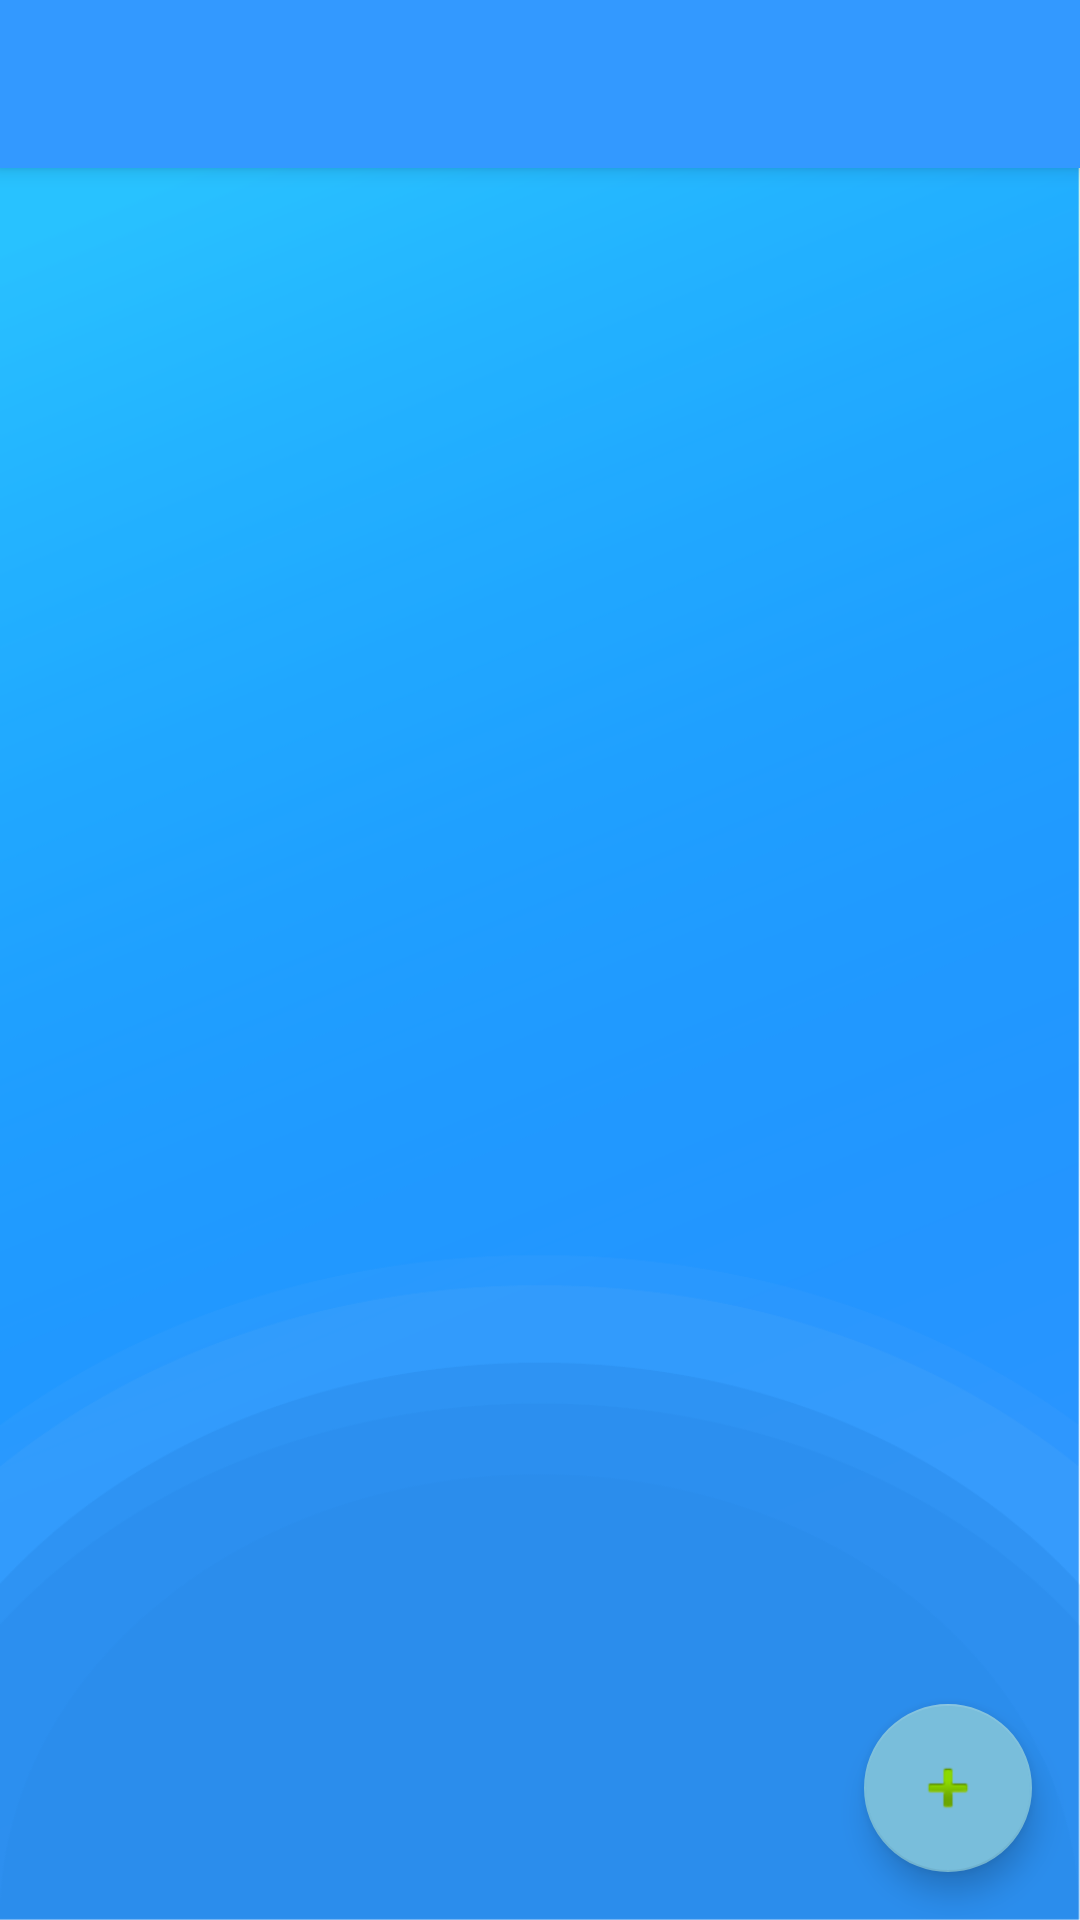

Write the Android layout XML for this screen, with the resource values it uses.
<!-- AndroidManifest.xml: activity theme MenuTheme -->
<!-- res/layout/activity_item_list.xml -->
<?xml version="1.0" encoding="utf-8"?>
<androidx.coordinatorlayout.widget.CoordinatorLayout xmlns:android="http://schemas.android.com/apk/res/android"
    xmlns:app="http://schemas.android.com/apk/res-auto"
    xmlns:tools="http://schemas.android.com/tools"
    android:layout_width="match_parent"
    android:layout_height="match_parent"
    android:fitsSystemWindows="true"
    tools:context=".ItemListActivity">

    <androidx.appcompat.widget.Toolbar
        android:id="@+id/toolbar_item_list_activity"
        android:layout_width="match_parent"
        android:layout_height="?attr/actionBarSize"
        android:background="?attr/colorPrimary"
        android:elevation="4dp"
        android:theme="@style/ThemeOverlay.AppCompat.ActionBar"
        app:popupTheme="@style/AppTheme.PopupOverlay"
        />

    <FrameLayout
        android:id="@+id/frameLayout_item_list_activity"
        android:layout_width="match_parent"
        android:layout_height="match_parent"
        android:layout_marginTop="50dp"
        android:background="@drawable/regular_screen"
        app:layout_behavior="@string/appbar_scrolling_view_behavior">

        <include layout="@layout/item_list" />
    </FrameLayout>

    <com.google.android.material.floatingactionbutton.FloatingActionButton
        android:id="@+id/fab_item_list_activity"
        android:layout_width="wrap_content"
        android:layout_height="wrap_content"
        android:layout_gravity="bottom|end"
        android:layout_margin="@dimen/fab_margin"
        app:srcCompat="@android:drawable/ic_input_add" />


</androidx.coordinatorlayout.widget.CoordinatorLayout>
<!-- res/layout/item_list.xml (included above) -->
<?xml version="1.0" encoding="utf-8"?>
<androidx.recyclerview.widget.RecyclerView

xmlns:android="http://schemas.android.com/apk/res/android"
xmlns:app="http://schemas.android.com/apk/res-auto"
xmlns:tools="http://schemas.android.com/tools"
android:id="@+id/item_list_item_list"
android:name="edu.tacoma.uw.group9_450project.rateanything.ItemListFragment"
android:layout_width="match_parent"
android:layout_height="match_parent"
android:layout_marginLeft="16dp"
android:layout_marginRight="16dp"
app:layoutManager="LinearLayoutManager"
tools:context=".ItemListActivity"
tools:listitem="@layout/item_list_content" />
<!-- res/layout/item_list_content.xml (included above) -->
<?xml version="1.0" encoding="utf-8"?>
<androidx.cardview.widget.CardView xmlns:android="http://schemas.android.com/apk/res/android"
    xmlns:app="http://schemas.android.com/apk/res-auto"
    android:fontFamily="@font/nunito_bold_font"
    android:id="@+id/card_view"
    android:layout_width="match_parent"
    android:layout_height="wrap_content"
    android:background="#000"
    android:layout_marginTop="16dp"
    android:layout_marginLeft="8dp"
    android:layout_marginRight="8dp"
    app:cardCornerRadius="8dp"
    app:cardElevation="8dp">

<LinearLayout android:layout_width="wrap_content"
android:layout_height="wrap_content"
android:orientation="horizontal">

<TextView
    android:id="@+id/id_text_item_list_content"
    android:layout_width="100dp"
    android:layout_height="match_parent"
    android:layout_margin="@dimen/text_margin"
    android:fontFamily="@font/nunito_bold_font"
    android:textAppearance="?attr/textAppearanceListItem" />

<TextView
    android:id="@+id/content_item_list_content"
    android:layout_width="0dp"
    android:layout_weight="2"
    android:layout_height="match_parent"
    android:layout_margin="@dimen/text_margin"
    android:fontFamily="@font/nunito_regular_font"
    android:textAppearance="?attr/textAppearanceListItem" />
</LinearLayout>
</androidx.cardview.widget.CardView>
<!-- resources referenced by this layout -->
<resources>
  <dimen name="fab_margin">16dp</dimen>
  <dimen name="text_margin">16dp</dimen>
  <!-- drawable regular_screen: png bitmap (drawable, 36522 bytes) -->
  <style name="AppTheme.PopupOverlay" parent="ThemeOverlay.AppCompat.Light" />
  <style name="MenuTheme" parent="Theme.AppCompat.Light.DarkActionBar">
          <item name="colorPrimary">@color/dodgerBlue</item>
          <item name="colorPrimaryDark">@color/midnightBlue</item>
          <item name="colorAccent">@color/vikingBlue</item>
          <item name="windowActionBar">false</item>
          <item name="windowNoTitle">true</item>
          <item name="actionMenuTextColor">@color/ecruWhite</item>
      </style>
  <color name="dodgerBlue">#3399FF</color>
  <color name="midnightBlue">#003366</color>
  <color name="vikingBlue">#79BEDB</color>
  <color name="ecruWhite">#F3EFE0</color>
</resources>
